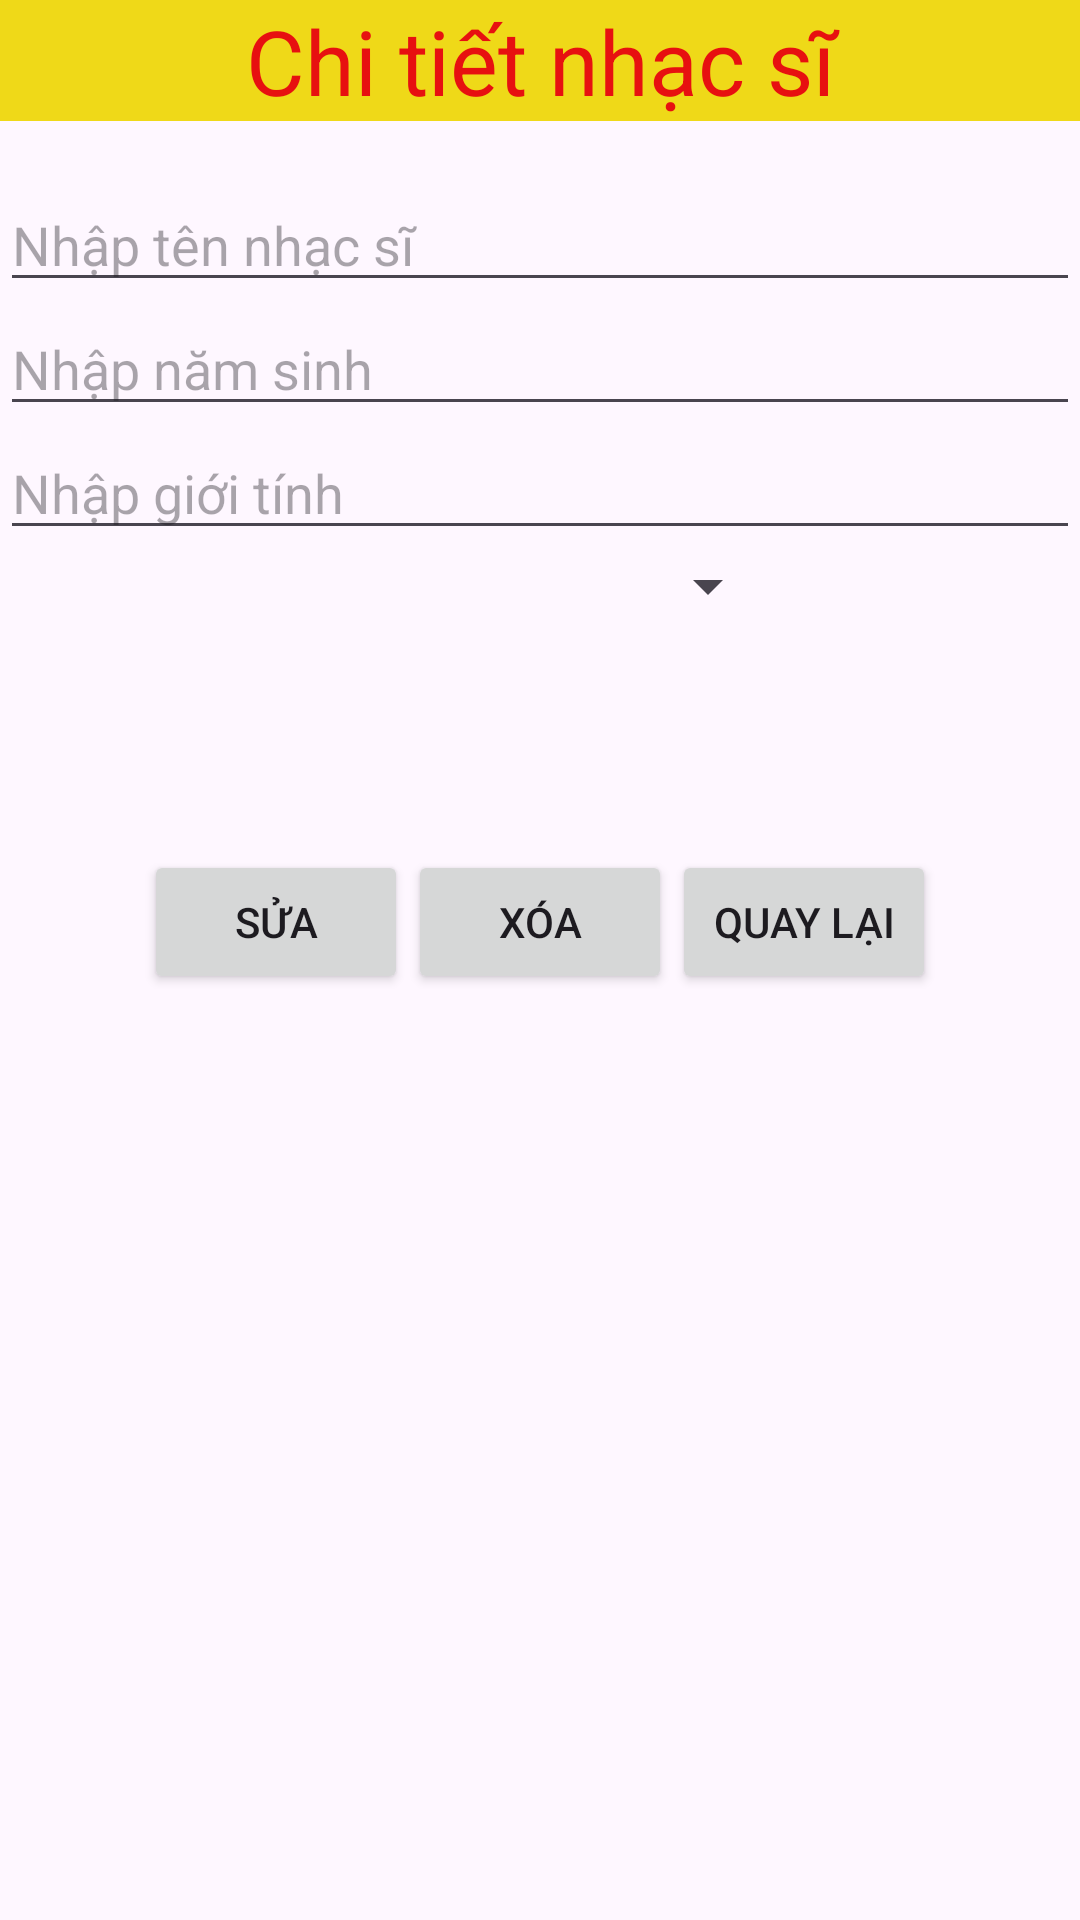

Android layout source for this screen:
<!-- AndroidManifest.xml: application theme Theme.QuanLyAmNhac -->
<!-- res/layout/activity_chi_tiet_nhac_si.xml -->
<?xml version="1.0" encoding="utf-8"?>
<LinearLayout xmlns:android="http://schemas.android.com/apk/res/android"
    xmlns:app="http://schemas.android.com/apk/res-auto"
    xmlns:tools="http://schemas.android.com/tools"
    android:layout_width="match_parent"
    android:layout_height="match_parent"
    android:orientation="vertical"
    tools:context=".ChiTietNhacSi">

    <TextView
        android:layout_width="match_parent"
        android:layout_height="wrap_content"
        android:textColor="#E71010"
        android:textSize="30dp"
        android:gravity="center"
        android:background="#EFD918"
        android:text="Chi tiết nhạc sĩ"/>
    <TextView
        android:id="@+id/tvMaNS"
        android:layout_width="match_parent"
        android:layout_height="wrap_content" />
    <EditText
        android:layout_width="match_parent"
        android:layout_height="wrap_content"
        android:hint="Nhập tên nhạc sĩ"
        android:id="@+id/edtTenSP" />
    <EditText
        android:layout_width="match_parent"
        android:layout_height="wrap_content"
        android:hint="Nhập năm sinh"
        android:id="@+id/edtNamSinh" />
    <EditText
        android:layout_width="match_parent"
        android:layout_height="wrap_content"
        android:hint="Nhập giới tính"
        android:id="@+id/edtGioiTinh" />

    <LinearLayout
        android:layout_width="match_parent"
        android:layout_height="wrap_content"
        android:orientation="horizontal" >

        <Spinner
            android:layout_width="wrap_content"
            android:layout_height="wrap_content"
            android:layout_weight="1"
            android:id="@+id/spLoaiSP" />
        <ImageView
            android:layout_width="100dp"
            android:layout_height="100dp"
            android:id="@+id/ivHinh" />

    </LinearLayout>
    <LinearLayout
        android:layout_width="match_parent"
        android:layout_height="wrap_content"
        android:orientation="horizontal"
        android:gravity="center" >

        <Button
            android:layout_width="wrap_content"
            android:layout_height="wrap_content"
            android:text="Sửa"
            android:id="@+id/btnSua"/>
        <Button
            android:layout_width="wrap_content"
            android:layout_height="wrap_content"
            android:text="Xóa"
            android:id="@+id/btnXoa"/>
        <Button
            android:layout_width="wrap_content"
            android:layout_height="wrap_content"
            android:text="Quay lại"
            android:id="@+id/btnQuayLai"/>

    </LinearLayout>
</LinearLayout>
<!-- resources referenced by this layout -->
<resources>
  <style name="Theme.QuanLyAmNhac" parent="Base.Theme.QuanLyAmNhac" />
  <style name="Base.Theme.QuanLyAmNhac" parent="Theme.Material3.DayNight">
          
          
      </style>
</resources>
